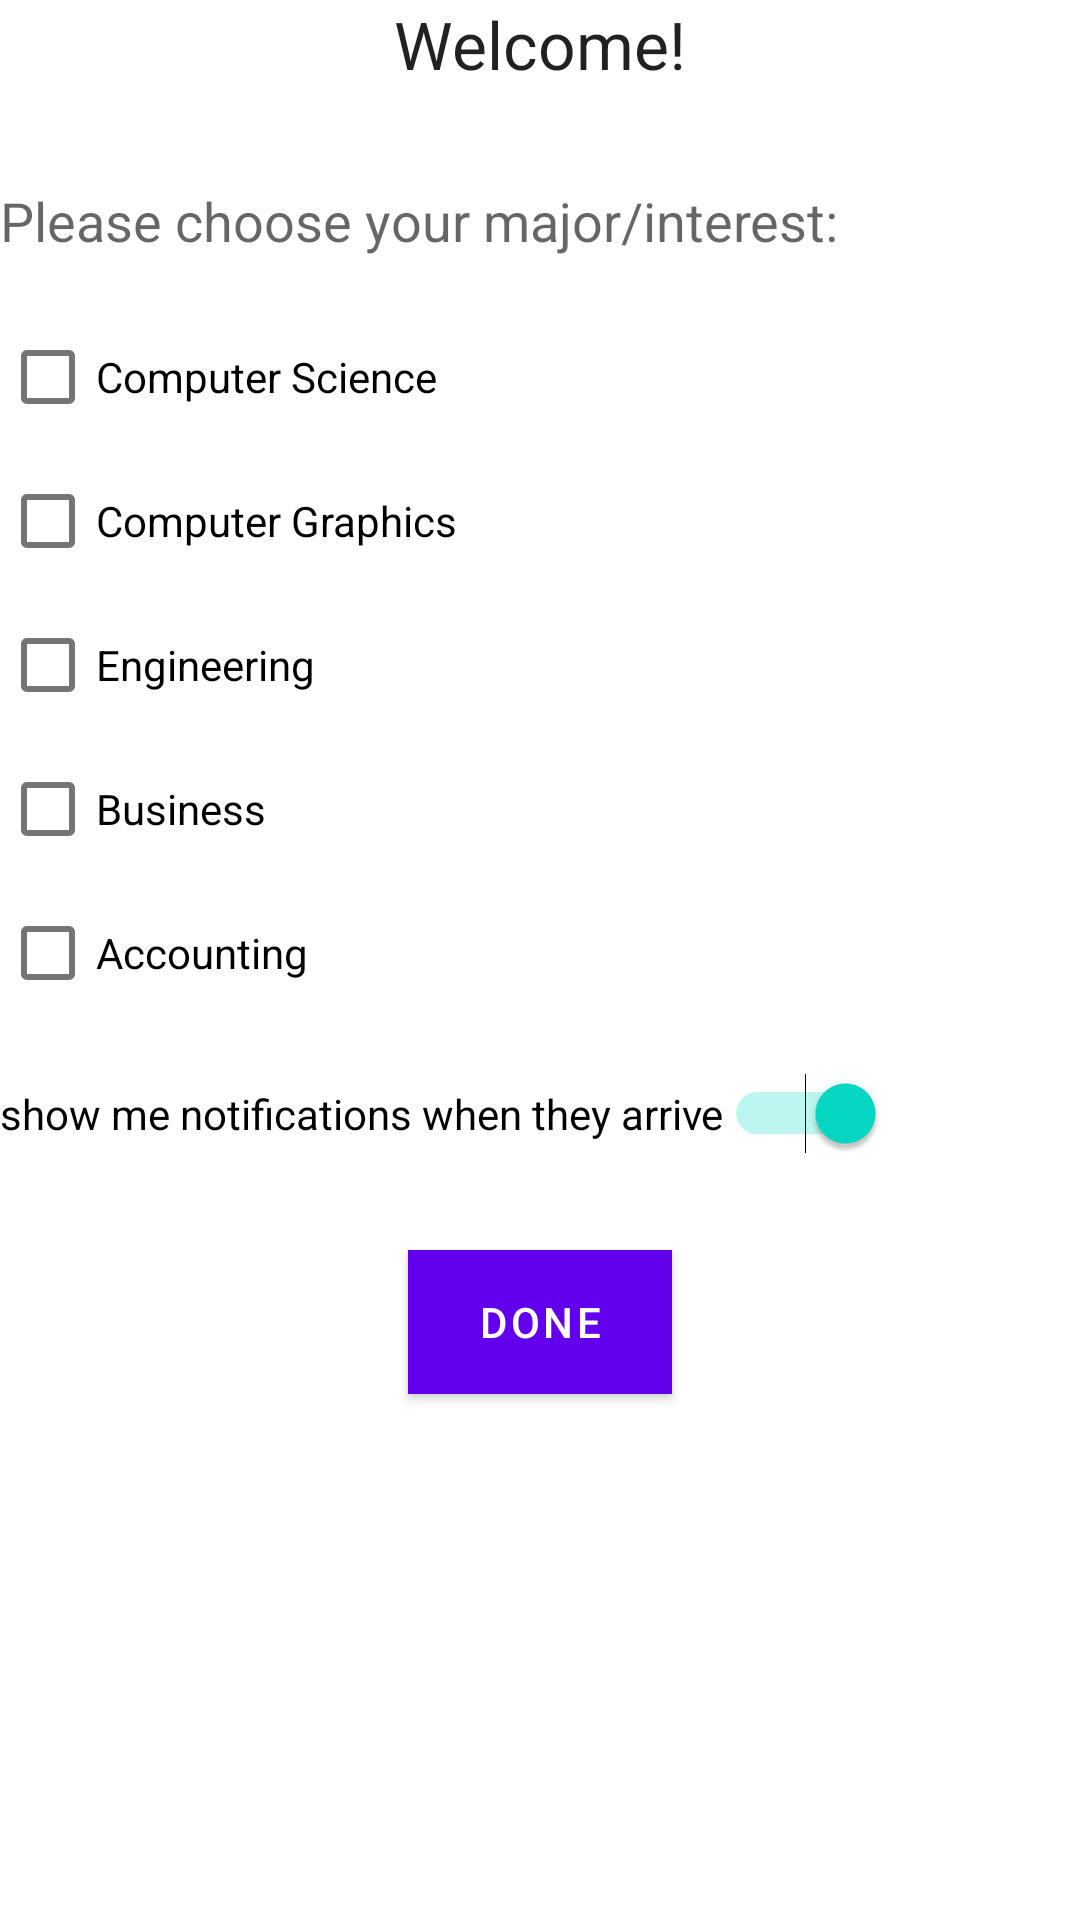

Layout XML and referenced resources for this Android screen:
<!-- AndroidManifest.xml: application theme AppTheme -->
<!-- res/layout/activity_welcome.xml -->
<?xml version="1.0" encoding="utf-8"?>
<LinearLayout xmlns:android="http://schemas.android.com/apk/res/android"
    android:orientation="vertical" android:layout_width="match_parent"
    android:layout_height="match_parent"
    android:layout_margin="@dimen/activity_vertical_margin">

    <TextView
        android:layout_width="wrap_content"
        android:layout_height="wrap_content"
        android:textAppearance="?android:attr/textAppearanceLarge"
        android:text="@string/welcome_title"
        android:id="@+id/textViewWelcome"
        android:layout_gravity="center_horizontal" />

    <TextView
        android:layout_width="wrap_content"
        android:layout_height="wrap_content"
        android:textAppearance="?android:attr/textAppearanceMedium"
        android:text="@string/choose_major"
        android:id="@+id/textView2"
        android:layout_marginTop="32dp" />

    <CheckBox
        android:layout_width="wrap_content"
        android:layout_height="wrap_content"
        android:text="@string/computer_science"
        android:contentDescription="@string/computer_science"
        android:focusable="true"
        android:nextFocusDown="@+id/checkBoxCG"
        android:id="@+id/checkBoxCS"
        android:layout_marginTop="@dimen/activity_vertical_margin"
        android:checked="false" />

    <CheckBox
        android:layout_width="wrap_content"
        android:layout_height="wrap_content"
        android:text="@string/computer_graphics"
        android:contentDescription="@string/computer_graphics"
        android:focusable="true"
        android:nextFocusDown="@+id/checkBoxEN"
        android:id="@+id/checkBoxCG"
        android:checked="false" />

    <CheckBox
        android:layout_width="wrap_content"
        android:layout_height="wrap_content"
        android:text="@string/engineering"
        android:contentDescription="@string/engineering"
        android:focusable="true"
        android:nextFocusDown="@+id/checkBoxBS"
        android:id="@+id/checkBoxEN"
        android:checked="false" />

    <CheckBox
        android:layout_width="wrap_content"
        android:layout_height="wrap_content"
        android:text="@string/business"
        android:contentDescription="@string/business"
        android:focusable="true"
        android:nextFocusDown="@+id/checkBoxAC"
        android:id="@+id/checkBoxBS"
        android:checked="false" />

    <CheckBox
        android:layout_width="wrap_content"
        android:layout_height="wrap_content"
        android:text="@string/accounting"
        android:id="@+id/checkBoxAC"
        android:contentDescription="@string/accounting"
        android:focusable="true"
        android:nextFocusDown="@+id/switchNotifications"
        android:checked="false" />

    <Switch
        android:layout_width="wrap_content"
        android:layout_height="wrap_content"
        android:text="@string/show_notifications_option"
        android:contentDescription="@string/receive_notifications_switch"
        android:focusable="true"
        android:nextFocusDown="@+id/buttonDone"
        android:layout_marginTop="@dimen/activity_vertical_margin"
        android:id="@+id/switchNotifications"
        android:checked="true" />

    <Button
        android:layout_width="wrap_content"
        android:layout_height="wrap_content"
        android:text="@string/done"
        android:id="@+id/buttonDone"
        android:contentDescription="@string/desc_button_done"
        android:focusable="true"
        android:layout_gravity="center_horizontal"
        android:layout_marginTop="32dp"
        android:onClick="saveData"
        android:background="?colorPrimary"
        android:textColor="@android:color/white" />
</LinearLayout>
<!-- resources referenced by this layout -->
<resources>
  <dimen name="activity_vertical_margin">16dp</dimen>
  <string name="accounting">Accounting</string>
  <string name="business">Business</string>
  <string name="choose_major">Please choose your major/interest:</string>
  <string name="computer_graphics">Computer Graphics</string>
  <string name="computer_science">Computer Science</string>
  <string name="desc_button_done">Button Done</string>
  <string name="done">Done</string>
  <string name="engineering">Engineering</string>
  <string name="receive_notifications_switch">Receive notifications switch</string>
  <string name="show_notifications_option">show me notifications when they arrive</string>
  <string name="welcome_title">Welcome!</string>
</resources>
